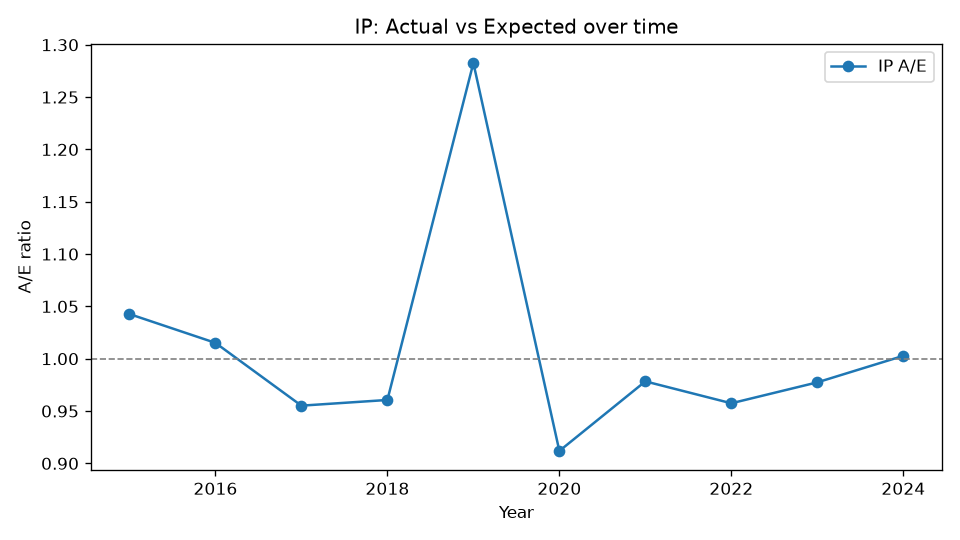

Source data for this figure (header and first rows):
Year, Actual, Expected, AE
2015, 1056, 1013, 1.043
2016, 1159, 1142, 1.015
2017, 1185, 1241, 0.9551
2018, 1289, 1342, 0.9606
2019, 1848, 1441, 1.283
2020, 1409, 1545, 0.9119
2021, 1617, 1653, 0.9784
2022, 1693, 1768, 0.9574
2023, 1834, 1876, 0.9774
2024, 1985, 1980, 1.003
